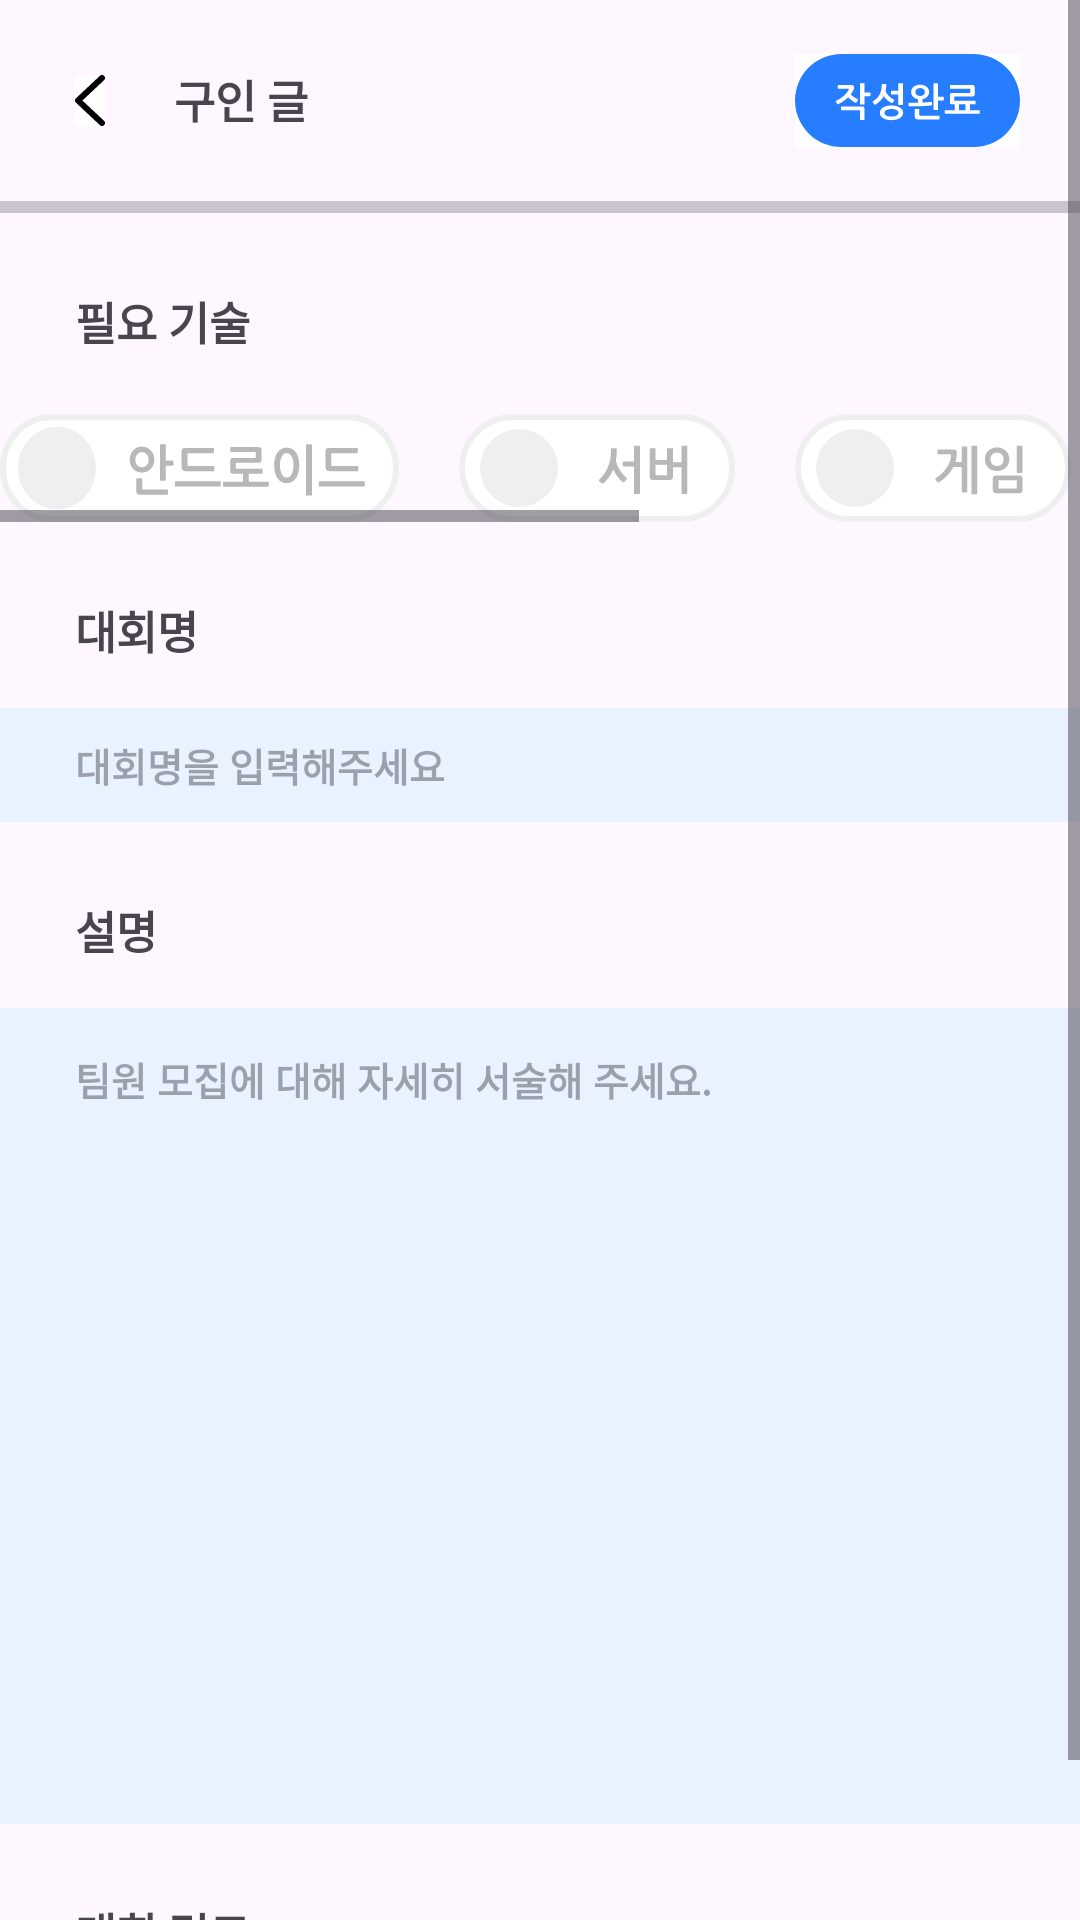

Here is an Android app screen rendered from its layout file. Give the layout XML and the strings, colors and styles it references.
<!-- AndroidManifest.xml: application theme Theme.Hook -->
<!-- res/layout/fragment_job_offer_make.xml -->
<?xml version="1.0" encoding="utf-8"?>
<layout xmlns:app="http://schemas.android.com/apk/res-auto"
    xmlns:tools="http://schemas.android.com/tools">
    <data>
        <variable
            name="vm"
            type="com.innosync.hook.feature.joboffermake.JobOfferMakeViewModel" />
    </data>


    <androidx.constraintlayout.widget.ConstraintLayout xmlns:android="http://schemas.android.com/apk/res/android"
        android:layout_width="match_parent"
        android:layout_height="match_parent">
        <ScrollView
            android:layout_width="match_parent"
            android:layout_height="match_parent">
            <androidx.constraintlayout.widget.ConstraintLayout
                android:layout_width="match_parent"
                android:layout_height="match_parent">
                <androidx.appcompat.widget.AppCompatImageButton
                    android:id="@+id/back_btn"
                    android:layout_width="wrap_content"
                    android:layout_height="wrap_content"
                    android:onClick="@{() -> vm.onClickBack()}"
                    android:src="@drawable/ic_back"
                    android:background="@color/white"
                    app:layout_constraintTop_toTopOf="parent"
                    app:layout_constraintStart_toStartOf="parent"
                    android:layout_marginTop="25dp"
                    android:layout_marginStart="25dp"/>
                <androidx.appcompat.widget.AppCompatTextView
                    android:layout_width="wrap_content"
                    android:layout_height="wrap_content"
                    android:text="@string/job_opening_title"
                    app:layout_constraintTop_toTopOf="parent"
                    app:layout_constraintStart_toEndOf="@id/back_btn"
                    android:textSize="15sp"
                    android:textStyle="bold"
                    android:layout_marginTop="22dp"
                    android:layout_marginStart="23dp"/>
                <com.google.android.material.divider.MaterialDivider
                    android:id="@+id/divider"
                    android:layout_width="match_parent"
                    android:layout_height="4dp"
                    app:layout_constraintTop_toBottomOf="@id/back_btn"
                    android:layout_marginTop="25dp"/>
                <androidx.appcompat.widget.AppCompatImageButton
                    android:id="@+id/btn_complete"
                    android:layout_width="wrap_content"
                    android:layout_height="wrap_content"
                    android:src="@drawable/ic_completed"
                    android:background="@color/white"
                    android:onClick="@{() -> vm.onClickComplete()}"
                    app:layout_constraintTop_toTopOf="parent"
                    app:layout_constraintEnd_toEndOf="parent"
                    android:layout_marginTop="18dp"
                    android:layout_marginEnd="20dp"/>

                <androidx.appcompat.widget.AppCompatTextView
                    android:id="@+id/my_technology"
                    android:layout_width="wrap_content"
                    android:layout_height="wrap_content"
                    app:layout_constraintTop_toBottomOf="@id/divider"
                    app:layout_constraintStart_toStartOf="parent"
                    android:layout_marginTop="25dp"
                    android:layout_marginStart="25dp"
                    android:text="@string/technology"
                    android:textStyle="bold"
                    android:textSize="15sp"/>




                <HorizontalScrollView
                    android:id="@+id/major_select_line"
                    android:layout_width="match_parent"
                    android:layout_height="wrap_content"
                    android:layout_marginTop="20dp"
                    app:layout_constraintTop_toBottomOf="@id/my_technology">
                    <LinearLayout

                        android:layout_width="match_parent"
                        android:layout_height="wrap_content"
                        android:orientation="horizontal">

                        <CheckBox
                            android:id="@+id/androidBtn"
                            android:layout_width="wrap_content"
                            android:layout_height="36dp"
                            android:background="@drawable/check_box_android"
                            android:button="@color/white"/>

                        <CheckBox
                            android:id="@+id/serverBtn"
                            android:layout_width="wrap_content"
                            android:layout_height="36dp"
                            android:layout_marginStart="20dp"
                            android:background="@drawable/check_box_server"
                            android:button="@color/white"/>

                        <CheckBox
                            android:id="@+id/gameBtn"
                            android:layout_width="wrap_content"
                            android:layout_height="36dp"
                            android:layout_marginStart="20dp"
                            android:background="@drawable/check_box_game"
                            android:button="@color/white"/>

                        <CheckBox
                            android:id="@+id/embeddedBtn"
                            android:layout_width="wrap_content"
                            android:layout_height="36dp"
                            android:layout_marginStart="20dp"
                            android:background="@drawable/check_box_embedded"
                            android:button="@color/white"/>

                        <CheckBox
                            android:id="@+id/etcBtn"
                            android:layout_width="wrap_content"
                            android:layout_height="36dp"
                            android:layout_marginStart="20dp"
                            android:background="@drawable/check_box_etc"
                            android:button="@color/white"/>
                    </LinearLayout>



                </HorizontalScrollView>

                <androidx.appcompat.widget.AppCompatTextView
                    android:id="@+id/competition"
                    android:layout_width="wrap_content"
                    android:layout_height="wrap_content"
                    app:layout_constraintTop_toBottomOf="@id/major_select_line"
                    app:layout_constraintStart_toStartOf="parent"
                    android:layout_marginTop="25dp"
                    android:layout_marginStart="25dp"
                    android:text="@string/competition_name"
                    android:textStyle="bold"
                    android:textSize="15sp"/>
                <androidx.appcompat.widget.AppCompatEditText
                    android:id="@+id/competition_edit_text"
                    android:layout_width="match_parent"
                    android:layout_height="38dp"
                    app:layout_constraintTop_toBottomOf="@id/competition"
                    android:layout_marginTop="15dp"
                    android:background="@color/sky_blue"
                    android:hint="@string/competition"
                    android:paddingStart="25dp"
                    android:textSize="13sp"
                    android:textStyle="bold"/>


                <androidx.appcompat.widget.AppCompatTextView
                    android:id="@+id/explanation"
                    android:layout_width="wrap_content"
                    android:layout_height="wrap_content"
                    app:layout_constraintTop_toBottomOf="@id/competition_edit_text"
                    app:layout_constraintStart_toStartOf="parent"
                    android:layout_marginTop="25dp"
                    android:layout_marginStart="25dp"
                    android:text="@string/explanation"
                    android:textStyle="bold"
                    android:textSize="15sp"/>
                <androidx.appcompat.widget.AppCompatEditText
                    android:id="@+id/explanation_edit_text"
                    android:layout_width="match_parent"
                    android:layout_height="272dp"
                    app:layout_constraintTop_toBottomOf="@id/explanation"
                    android:layout_marginTop="15dp"
                    android:background="@color/sky_blue"
                    android:hint="팀원 모집에 대해 자세히 서술해 주세요."
                    android:paddingStart="25dp"
                    android:paddingTop="14dp"
                    android:textSize="13sp"
                    android:textStyle="bold"
                    android:gravity="top"
                    tools:ignore="HardcodedText" />

                <androidx.appcompat.widget.AppCompatTextView
                    android:id="@+id/competition_link"
                    android:layout_width="wrap_content"
                    android:layout_height="wrap_content"
                    app:layout_constraintTop_toBottomOf="@id/explanation_edit_text"
                    app:layout_constraintStart_toStartOf="parent"
                    android:layout_marginTop="25dp"
                    android:layout_marginStart="25dp"
                    android:text="@string/competition_link"
                    android:textStyle="bold"
                    android:textSize="15sp"/>
                <androidx.appcompat.widget.AppCompatEditText
                    android:id="@+id/competition_link_edit_text"
                    android:layout_width="match_parent"
                    android:layout_height="33dp"
                    app:layout_constraintTop_toBottomOf="@id/competition_link"
                    android:layout_marginTop="10dp"
                    android:background="@color/gray"
                    android:paddingStart="25dp"
                    android:drawableLeft="@drawable/ic_portfolio"
                    android:hint="@string/competition_link_edit_text"
                    android:textSize="13sp"
                    android:textStyle="bold"/>
            </androidx.constraintlayout.widget.ConstraintLayout>
        </ScrollView>



    </androidx.constraintlayout.widget.ConstraintLayout>
</layout>
<!-- resources referenced by this layout -->
<resources>
  <color name="gray">#D9D9D9</color>
  <color name="sky_blue">#E9F2FF</color>
  <color name="white">#FFFFFFFF</color>
  <!-- drawable check_box_android (drawable) -->
  <?xml version="1.0" encoding="utf-8"?>
  <selector xmlns:android="http://schemas.android.com/apk/res/android">
      <item android:state_checked="false"
          android:drawable="@drawable/ic_android_off"/>
      <item android:state_checked="true"
          android:drawable="@drawable/ic_android_on"/>
  </selector>
  <!-- drawable check_box_embedded (drawable) -->
  <?xml version="1.0" encoding="utf-8"?>
  <selector xmlns:android="http://schemas.android.com/apk/res/android">
      <item android:state_checked="false"
          android:drawable="@drawable/ic_embedded_off"/>
      <item android:state_checked="true"
          android:drawable="@drawable/ic_embedded_on"/>
  </selector>
  <!-- drawable check_box_etc (drawable) -->
  <?xml version="1.0" encoding="utf-8"?>
  <selector xmlns:android="http://schemas.android.com/apk/res/android">
      <item android:state_checked="false"
          android:drawable="@drawable/ic_etc_off"/>
      <item android:state_checked="true"
          android:drawable="@drawable/ic_etc_on"/>
  </selector>
  <!-- drawable check_box_game (drawable) -->
  <?xml version="1.0" encoding="utf-8"?>
  <selector xmlns:android="http://schemas.android.com/apk/res/android">
      <item android:state_checked="false"
          android:drawable="@drawable/ic_game_off"/>
      <item android:state_checked="true"
          android:drawable="@drawable/ic_game_on"/>
  </selector>
  <!-- drawable check_box_server (drawable) -->
  <?xml version="1.0" encoding="utf-8"?>
  <selector xmlns:android="http://schemas.android.com/apk/res/android">
      <item android:state_checked="false"
          android:drawable="@drawable/ic_server_off"/>
      <item android:state_checked="true"
          android:drawable="@drawable/ic_server_on"/>
  </selector>
  <!-- drawable ic_back (drawable) -->
  <vector xmlns:android="http://schemas.android.com/apk/res/android"
      android:width="10dp"
      android:height="17dp"
      android:viewportWidth="10"
      android:viewportHeight="17">
    <path
        android:pathData="M9,1L1,8.5L9,16"
        android:strokeLineJoin="round"
        android:strokeWidth="2"
        android:fillColor="#00000000"
        android:strokeColor="#000000"
        android:strokeLineCap="round" />
  </vector>
  <!-- drawable ic_portfolio (drawable) -->
  <vector xmlns:android="http://schemas.android.com/apk/res/android"
      android:width="24dp"
      android:height="13dp"
      android:viewportWidth="24"
      android:viewportHeight="13">
    <path
        android:pathData="M2.28,6.5C2.28,4.277 3.948,2.47 6,2.47H10.8V0H6C2.688,0 0,2.912 0,6.5C0,10.088 2.688,13 6,13H10.8V10.53H6C3.948,10.53 2.28,8.723 2.28,6.5ZM7.2,7.8H16.8V5.2H7.2V7.8ZM18,0H13.2V2.47H18C20.052,2.47 21.72,4.277 21.72,6.5C21.72,8.723 20.052,10.53 18,10.53H13.2V13H18C21.312,13 24,10.088 24,6.5C24,2.912 21.312,0 18,0Z"
        android:fillColor="#B9B9B9"/>
  </vector>
  <string name="competition">대회명을 입력해주세요</string>
  <string name="competition_link">대회 링크</string>
  <string name="competition_link_edit_text">\t 대회 관련 링크를 첨부해 주세요</string>
  <string name="competition_name">대회명</string>
  <string name="explanation">설명</string>
  <string name="job_opening_title">구인 글</string>
  <string name="technology">필요 기술</string>
  <style name="Theme.Hook" parent="Base.Theme.Hook" />
  <!-- drawable ic_etc_off: vector/xml drawable (drawable, 3281 chars, omitted) -->
  <!-- drawable ic_etc_on: vector/xml drawable (drawable, 3281 chars, omitted) -->
  <!-- drawable ic_game_off: vector/xml drawable (drawable, 3847 chars, omitted) -->
  <!-- drawable ic_game_on: vector/xml drawable (drawable, 3847 chars, omitted) -->
  <!-- drawable ic_server_off: vector/xml drawable (drawable, 3052 chars, omitted) -->
  <!-- drawable ic_server_on: vector/xml drawable (drawable, 3060 chars, omitted) -->
  <style name="Base.Theme.Hook" parent="Theme.Material3.DayNight.NoActionBar">
          
          
      </style>
</resources>
